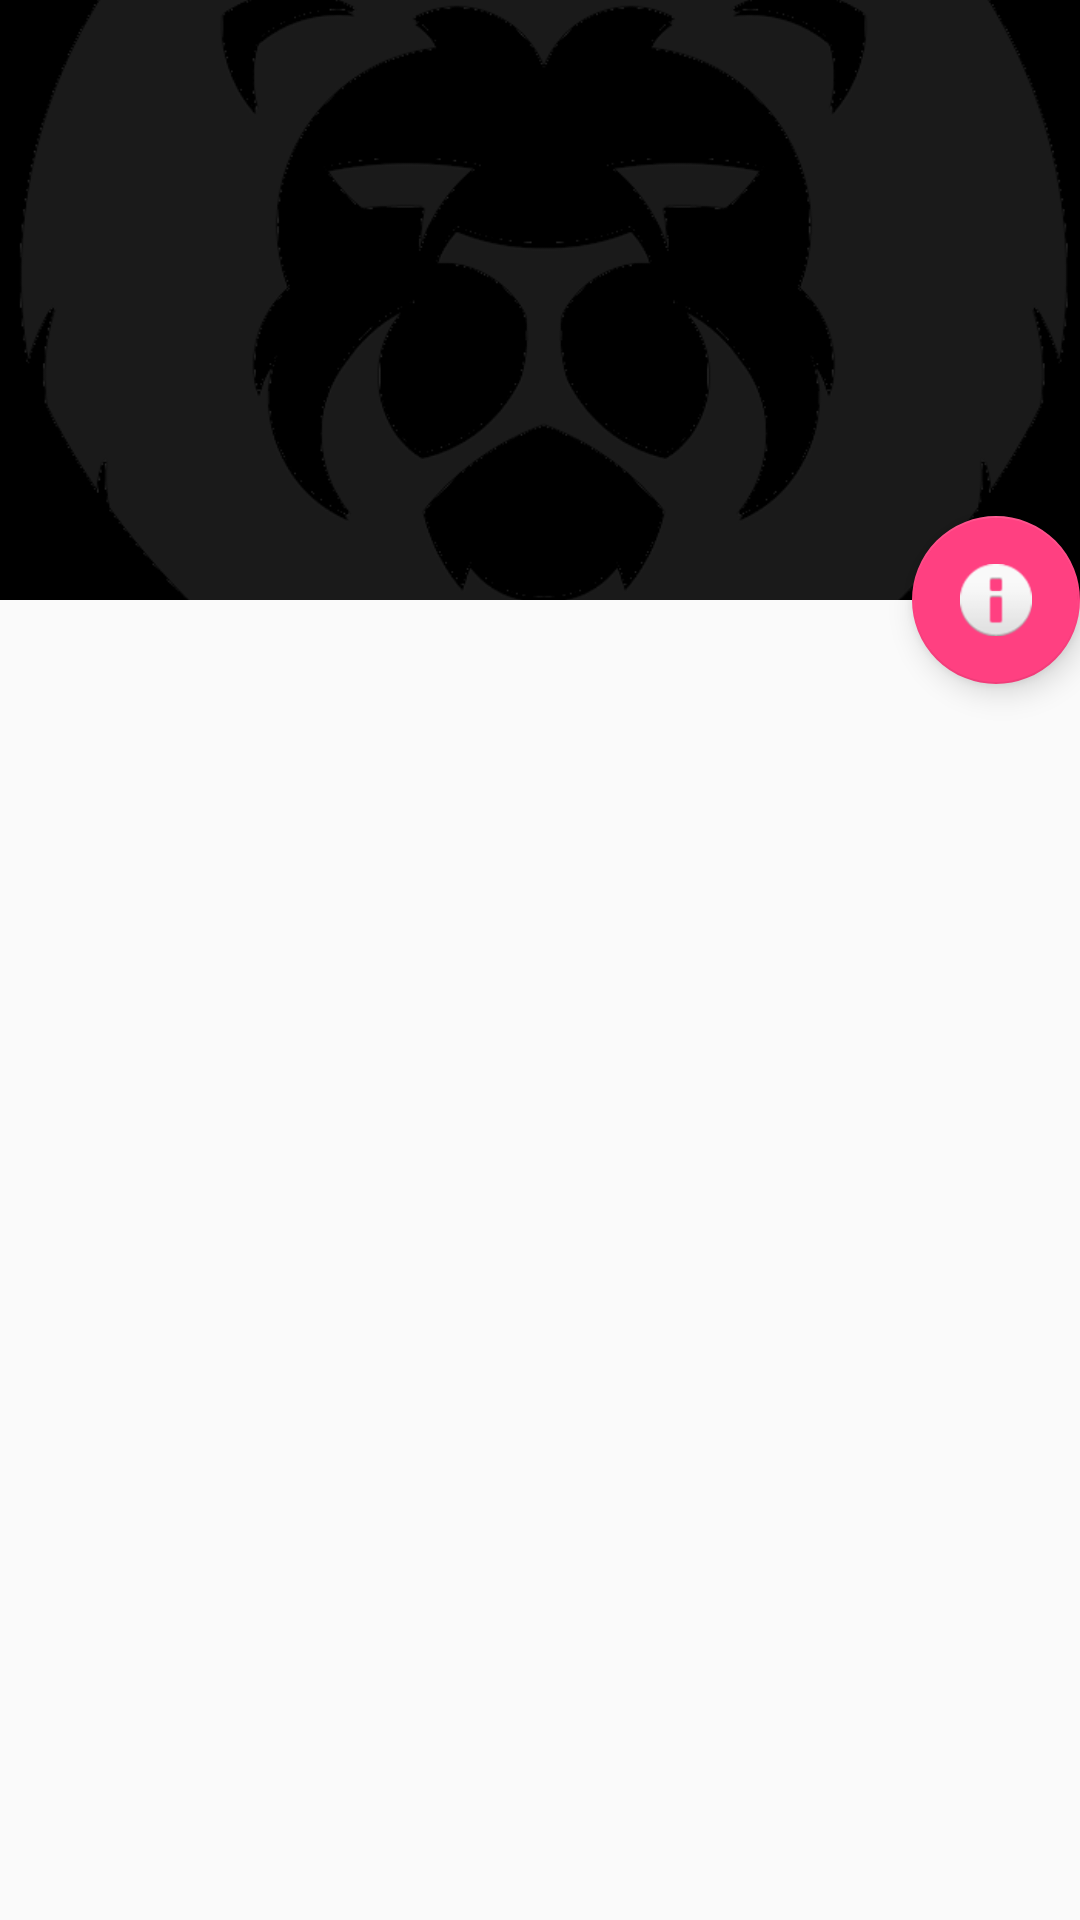

This screen was rendered from an Android layout file. Write that file and the resources it references.
<!-- AndroidManifest.xml: application theme AppTheme -->
<!-- res/layout/individual_teams.xml -->
<?xml version="1.0" encoding="utf-8"?>
<android.support.design.widget.CoordinatorLayout
    xmlns:android="http://schemas.android.com/apk/res/android"
    xmlns:app="http://schemas.android.com/apk/res-auto"
    xmlns:tools="http://schemas.android.com/tools"
    android:layout_width="match_parent"
    android:layout_height="match_parent"
    android:fitsSystemWindows="true">

    <android.support.design.widget.AppBarLayout
        android:id="@+id/app_bar"
        android:layout_width="match_parent"
        android:layout_height="wrap_content"
        android:fitsSystemWindows="true">

        <android.support.design.widget.CollapsingToolbarLayout
            android:id="@+id/toolbar_layout"
            android:layout_width="match_parent"
            android:layout_height="match_parent"
            android:fitsSystemWindows="true"
            app:contentScrim="?attr/colorPrimary"
            app:layout_scrollFlags="scroll|exitUntilCollapsed">


            <ImageView
                android:id="@+id/expandedImage"
                android:layout_width="match_parent"
                android:layout_height="200dp"
                android:scaleType="centerCrop"
                android:src="@drawable/flogg"
                app:layout_collapseMode="parallax"
                app:layout_collapseParallaxMultiplier="0.7" />

            <android.support.v7.widget.Toolbar
                android:id="@+id/toolbar"
                android:layout_width="match_parent"
                android:layout_height="?attr/actionBarSize"
                app:layout_collapseMode="pin"/>

        </android.support.design.widget.CollapsingToolbarLayout>
    </android.support.design.widget.AppBarLayout>



    <android.support.design.widget.FloatingActionButton
        android:id="@+id/fab"
        android:layout_width="wrap_content"
        android:layout_height="wrap_content"
        app:layout_anchor="@id/app_bar"
        app:layout_anchorGravity="bottom|end"
        app:srcCompat="@android:drawable/ic_dialog_info" />

</android.support.design.widget.CoordinatorLayout>
<!-- resources referenced by this layout -->
<resources>
  <!-- drawable flogg: png bitmap (drawable, 41800 bytes) -->
  <style name="AppTheme" parent="Theme.AppCompat.Light.DarkActionBar">
          
          <item name="colorPrimary">@color/colorPrimary</item>
          <item name="colorPrimaryDark">@color/colorPrimaryDark</item>
          <item name="colorAccent">@color/colorAccent</item>
          <item name="colorControlHighlight">#ffffff</item>
          <item name="colorButtonNormal">@android:color/holo_red_dark</item>
          <item name="colorControlNormal">#ffffff</item>
          <item name="android:colorBackgroundCacheHint">#2196F3</item>
          <item name="colorControlActivated">#ffffff</item>
          <item name="colorSwitchThumbNormal">#ffffff</item>
          <item name="windowNoTitle">true</item>
          <item name="windowActionBar">true</item>
      </style>
  <color name="colorPrimary">#000000</color>
  <color name="colorPrimaryDark">#000000</color>
  <color name="colorAccent">#FF4081</color>
</resources>
